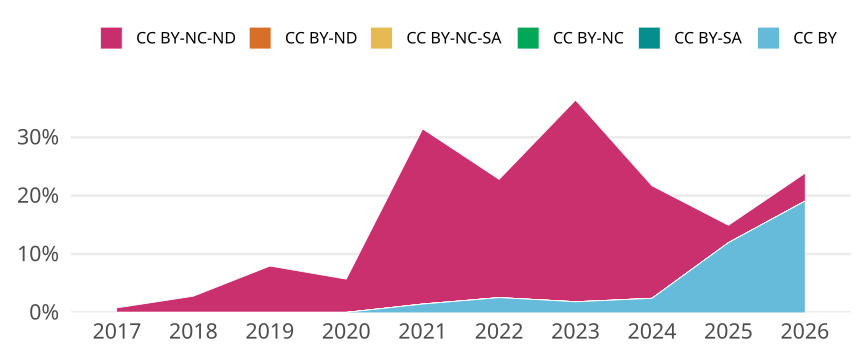

The data file committed next to this chart (first rows):
cr_year, jn_all, cc, cc_total, prop
2017, 129, CC BY, 0, 0
2017, 129, CC BY-SA, 0, 0
2017, 129, CC BY-NC, 0, 0
2017, 129, CC BY-NC-SA, 0, 0
2017, 129, CC BY-ND, 0, 0
2017, 129, CC BY-NC-ND, 1, 0.007752
2018, 108, CC BY, 0, 0
2018, 108, CC BY-SA, 0, 0
2018, 108, CC BY-NC, 0, 0
2018, 108, CC BY-NC-SA, 0, 0
2018, 108, CC BY-ND, 0, 0
2018, 108, CC BY-NC-ND, 3, 0.02778
2019, 126, CC BY, 0, 0
2019, 126, CC BY-SA, 0, 0
2019, 126, CC BY-NC, 0, 0
2019, 126, CC BY-NC-SA, 0, 0
2019, 126, CC BY-ND, 0, 0
2019, 126, CC BY-NC-ND, 10, 0.07937
2020, 158, CC BY, 0, 0
2020, 158, CC BY-SA, 0, 0
2020, 158, CC BY-NC, 0, 0
2020, 158, CC BY-NC-SA, 0, 0
2020, 158, CC BY-ND, 0, 0
2020, 158, CC BY-NC-ND, 9, 0.05696
2021, 70, CC BY, 1, 0.01429
2021, 70, CC BY-SA, 0, 0
2021, 70, CC BY-NC, 0, 0
2021, 70, CC BY-NC-SA, 0, 0
2021, 70, CC BY-ND, 0, 0
2021, 70, CC BY-NC-ND, 21, 0.3
2022, 79, CC BY, 2, 0.02532
2022, 79, CC BY-SA, 0, 0
2022, 79, CC BY-NC, 0, 0
2022, 79, CC BY-NC-SA, 0, 0
2022, 79, CC BY-ND, 0, 0
2022, 79, CC BY-NC-ND, 16, 0.2025
2023, 55, CC BY, 1, 0.01818
2023, 55, CC BY-SA, 0, 0
2023, 55, CC BY-NC, 0, 0
2023, 55, CC BY-NC-SA, 0, 0
2023, 55, CC BY-ND, 0, 0
2023, 55, CC BY-NC-ND, 19, 0.3455
2024, 83, CC BY, 2, 0.0241
2024, 83, CC BY-SA, 0, 0
2024, 83, CC BY-NC, 0, 0
2024, 83, CC BY-NC-SA, 0, 0
2024, 83, CC BY-ND, 0, 0
2024, 83, CC BY-NC-ND, 16, 0.1928
2025, 67, CC BY, 8, 0.1194
2025, 67, CC BY-SA, 0, 0
2025, 67, CC BY-NC, 0, 0
2025, 67, CC BY-NC-SA, 0, 0
2025, 67, CC BY-ND, 0, 0
2025, 67, CC BY-NC-ND, 2, 0.02985
2026, 21, CC BY, 4, 0.1905
2026, 21, CC BY-SA, 0, 0
2026, 21, CC BY-NC, 0, 0
2026, 21, CC BY-NC-SA, 0, 0
2026, 21, CC BY-ND, 0, 0
2026, 21, CC BY-NC-ND, 1, 0.04762
